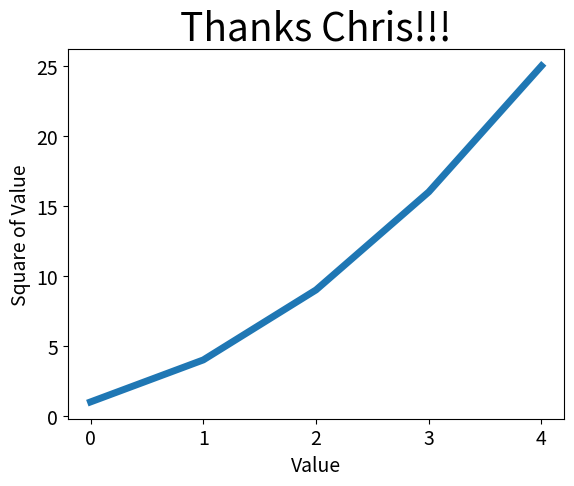

Here is the Python script that generated this plot:
"""
Plotting a simple line graph with matplotlib.

Now changing the type of label and thickness of the graph.

"""

import matplotlib.pyplot as plt

squares = [1, 4, 9, 16, 25]

# Set thickness of line
plt.plot(squares, linewidth = 5)

# Set chart title and labeling the axes
plt.title("Thanks Chris!!!", fontsize = 28)
plt.xlabel("Value", fontsize = 14)
plt.ylabel("Square of Value", fontsize = 14)

# Set size of tick labels
plt.tick_params(axis = 'both', labelsize = 14)

plt.show()


